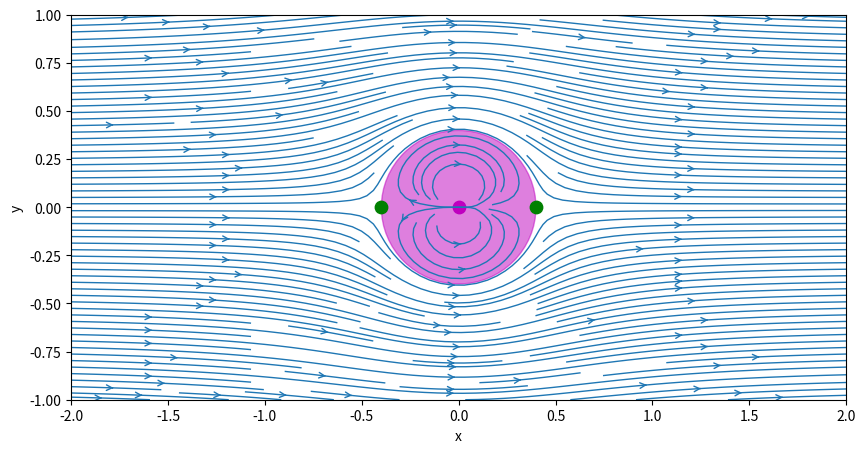

The script that saved this image:
import numpy as np
import matplotlib.pyplot as plt
from math import * 

#set up mesh grid 
N=50                           #number of points 
xstart, xend = (-2.0,2.0)     # x-dir boundaries
ystart, yend = (-1.0,1.0)     #y-dir boundaries 
x = np.linspace(xstart,xend,N)  #1D array in x-dir
y = np.linspace(ystart,yend,N)  #1D array in y-dir
X,Y = np.meshgrid(x,y)

k = 1   #strength of doublet 
xdoublet, ydoublet = 0.0, 0.0 #location of the doublet
uinf = 1                      #freestream velocity 

#define functions to compute u,v, and psi

def getVelocityDoublet(strength, xd, yd, X, Y):
    u = -strength/(2*pi) * ((X-xd)**2-(Y-yd)**2)/((X-xd)**2+(Y-yd)**2)**2
    v = -strength/(2*pi) * 2*(X-xd)*(Y-yd)/((X-xd)**2+(Y-yd)**2)**2
    return u,v

def getStreamFunctionDoublet (strength, xd, yd, X, Y):
    psi = -strength/(2*pi)* (Y-yd)/((X-xd)**2+(Y-yd)**2)
    return psi

#compute flow around a cylinder by adding free stream 

udoublet, vdoublet = getVelocityDoublet(k, xdoublet, ydoublet, X, Y)
psidoublet = getStreamFunctionDoublet(k, xdoublet, ydoublet, X, Y)

#compute free stream velocity components and psi

ufreestream = np.ones((N,N), dtype = float)
vfreestream = np.zeros((N,N), dtype = float)
psifreestream = uinf*Y

#apply superposition to create flow around a cylinder 

u = ufreestream + udoublet
v = vfreestream + vdoublet
psi = psidoublet + psifreestream


#Plotting 
size = 10
plt.figure(figsize=(size, (yend-ystart)/(xend-xstart)*size))
plt.xlim(xstart,xend)
plt.ylim(ystart,yend)
plt.xlabel('x')
plt.ylabel('y')
plt.streamplot(X,Y,u,v,\
        density = 2.0, linewidth = 1, arrowsize =1, arrowstyle = '->')
plt.scatter(xdoublet, ydoublet, c='m', s=80, marker = 'o')

#plot the radius of cylinder 
R=sqrt(k/(2*pi*uinf))
circle = plt.Circle((0,0),radius = R, color='m', alpha = 0.5)
plt.gca().add_patch(circle)

#plot stagnation points 
xstag1, ystag1 = + R, 0
xstag2, ystag2 = -R, 0
plt.scatter([xstag1,xstag2],[ystag1,ystag2], c ='g', s=80, marker ='o')
plt.show()


